Dataset: poultry (GitHub, PerezAbel/Flora-AI). Classes: bumblefoot, fowlpox, healthy, coryza, CRD.

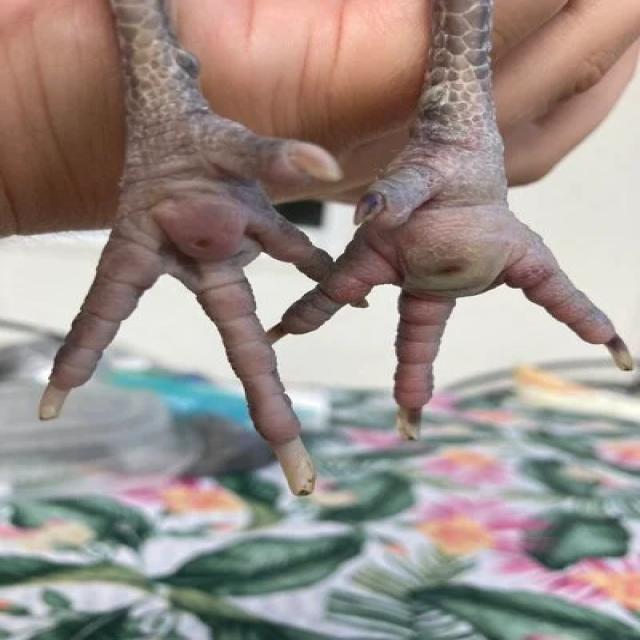
Label: bumblefoot

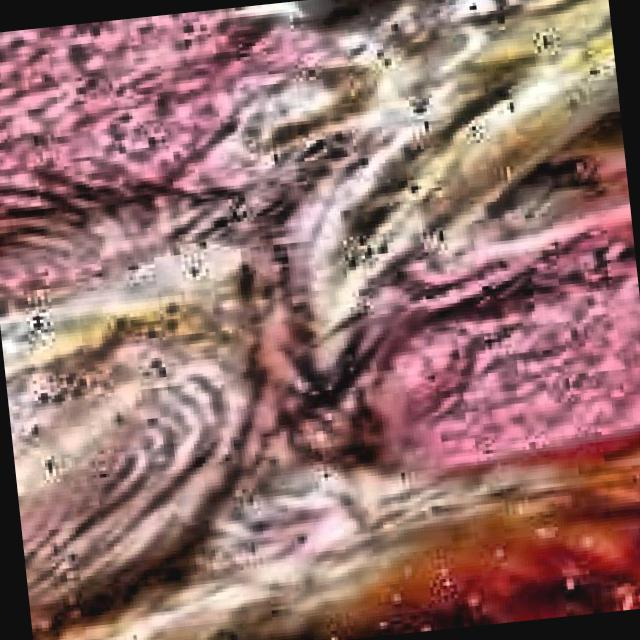
Label: coryza

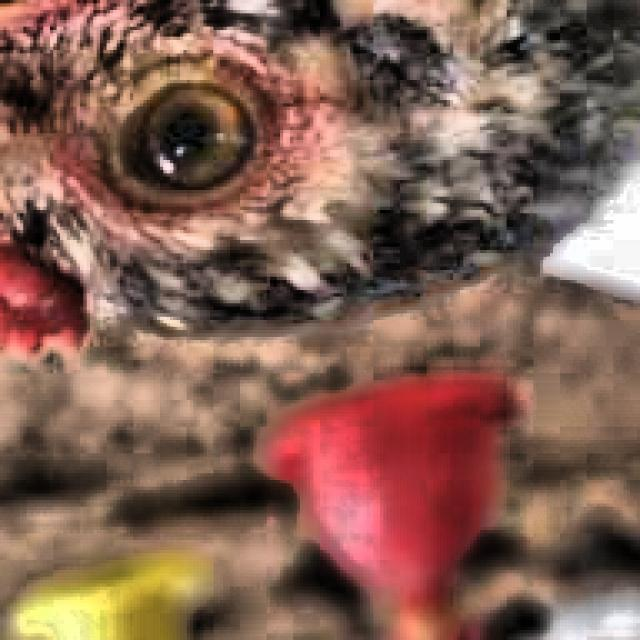
Label: healthy

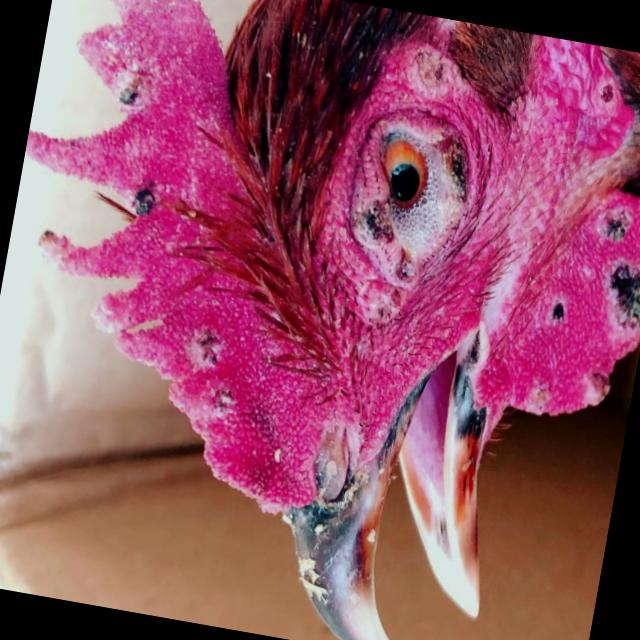
Label: fowlpox

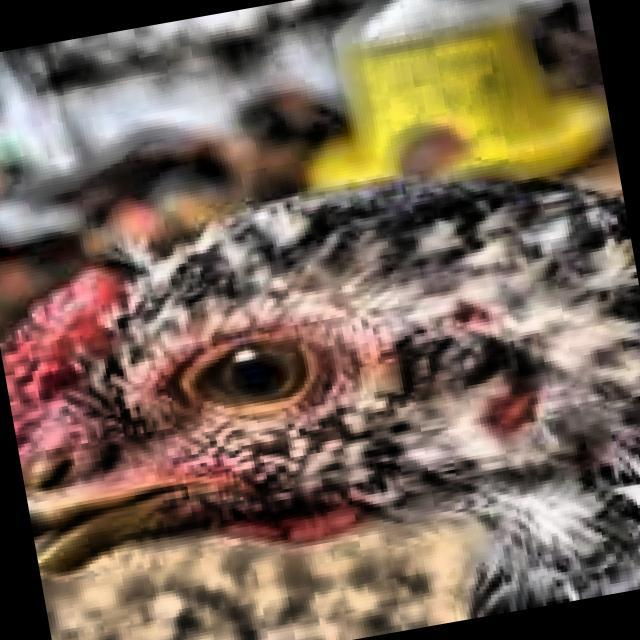
Label: healthy

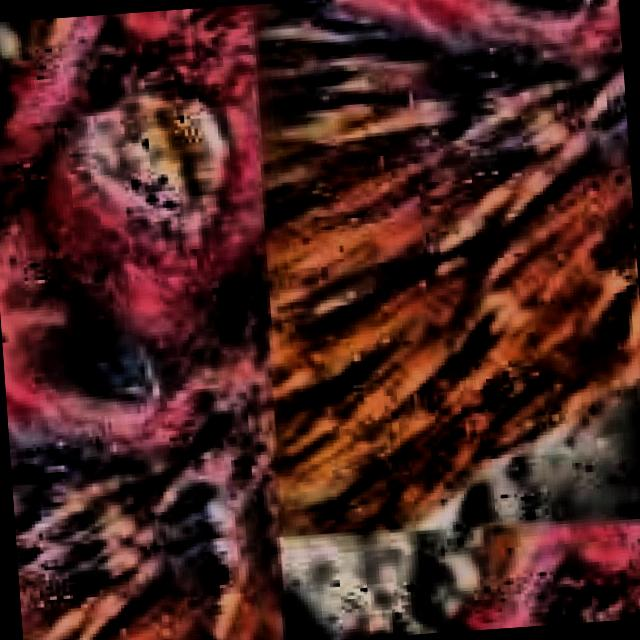
Label: CRD
